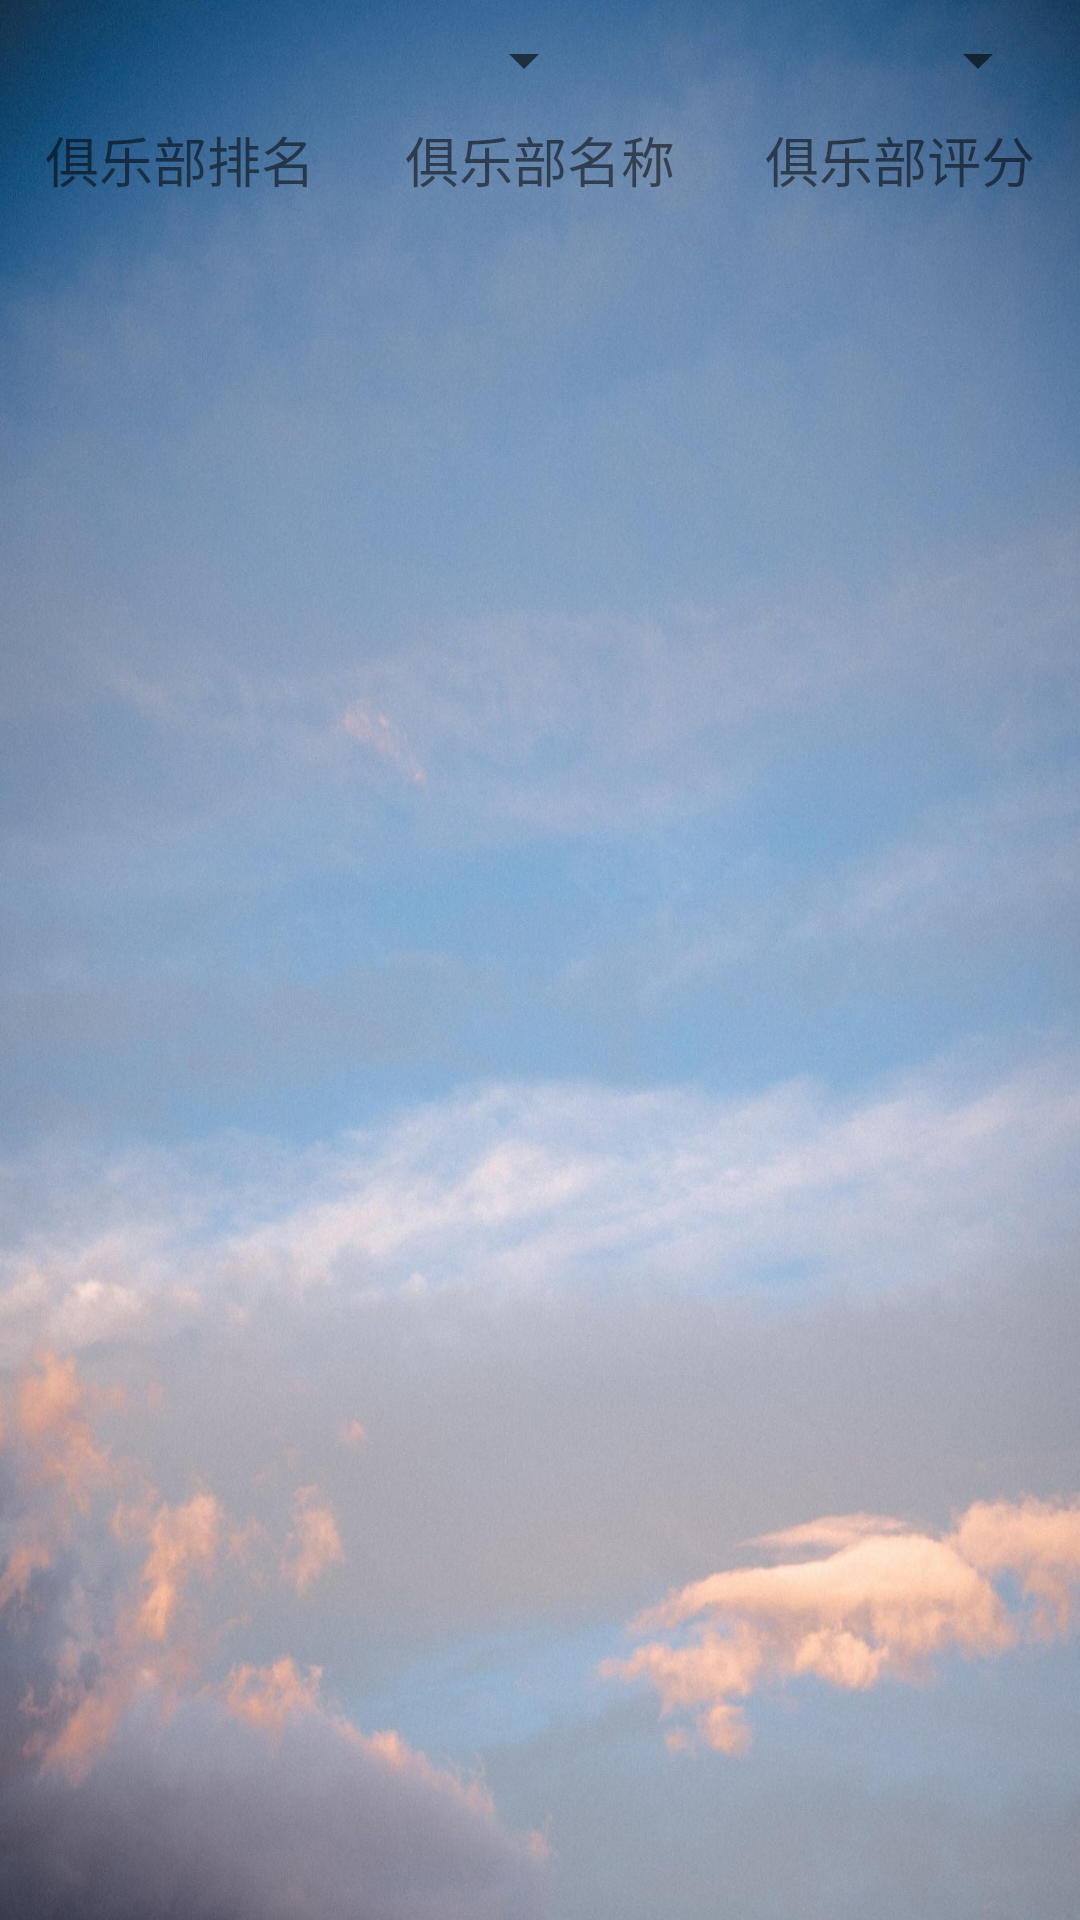

This screen was rendered from an Android layout file. Write that file and the resources it references.
<!-- AndroidManifest.xml: application theme Theme.GameInvestor -->
<!-- res/layout/club_fragment.xml -->
<?xml version="1.0" encoding="utf-8"?>
<LinearLayout
    xmlns:android="http://schemas.android.com/apk/res/android"
    android:layout_height="match_parent"
    android:background="@drawable/app_background"
    android:layout_width="match_parent"
    android:orientation="vertical">
    <LinearLayout
        android:layout_width="match_parent"
        android:layout_height="0dp"
        android:layout_marginLeft="10dp"
        android:layout_marginRight="10dp"
        android:layout_weight="1"
        android:layout_marginStart="10dp">
        <TextView
            android:layout_width="0dp"
            android:textSize="14sp"
            android:gravity="center"
            android:textColor="@color/black"
            android:layout_weight="1"
            android:layout_height="match_parent"/>
        <Spinner
            android:layout_width="0dp"
            android:id="@+id/game_spinner"
            android:gravity="center"
            android:layout_height="match_parent"
            android:layout_weight="4"/>
        <TextView
            android:layout_width="0dp"
            android:textColor="@color/black"
            android:layout_weight="1"
            android:textSize="14sp"
            android:gravity="center"
            android:layout_height="match_parent"/>
        <Spinner
            android:layout_width="0dp"
            android:id="@+id/league_spinner"
            android:gravity="center"
            android:layout_height="match_parent"
            android:layout_weight="3"/>
    </LinearLayout>
    <LinearLayout
        android:layout_width="match_parent"
        android:layout_height="0dp"
        android:orientation="vertical"
        android:layout_weight="15">
        <LinearLayout
            android:layout_width="match_parent"
            android:layout_height="wrap_content">
            <TextView
                android:id="@+id/title_club_order"
                android:layout_width="0dp"
                android:layout_height="wrap_content"
                android:layout_weight="1"
                android:gravity="center_horizontal"
                android:text="俱乐部排名"
                android:textSize="18dp" />
            <TextView
                android:textSize="18dp"
                android:id="@+id/title_club_name"
                android:layout_height="wrap_content"
                android:width="0dp"
                android:text="俱乐部名称"
                android:textAlignment="center"
                android:layout_weight="1"
                android:layout_width="0dp"
                android:gravity="center_horizontal" />
            <TextView
                android:id="@+id/title_club_score"
                android:textSize="18dp"
                android:layout_width="0dp"
                android:textAlignment="center"
                android:layout_weight="1"
                android:text="俱乐部评分"
                android:layout_height="wrap_content"
                android:gravity="center_horizontal" />
        </LinearLayout>
        <androidx.recyclerview.widget.RecyclerView
            android:id="@+id/club_recycler_view"
            android:layout_width="match_parent"
            android:layout_height="match_parent">
        </androidx.recyclerview.widget.RecyclerView>
    </LinearLayout>


</LinearLayout>
<!-- resources referenced by this layout -->
<resources>
  <color name="black">#FF000000</color>
  <!-- drawable app_background: png bitmap (drawable, 291617 bytes) -->
  <style name="Theme.GameInvestor" parent="Theme.AppCompat.Light">
          <item name="colorPrimary">@color/teal_700</item>
  
      </style>
  <color name="teal_700">#FF018786</color>
</resources>
